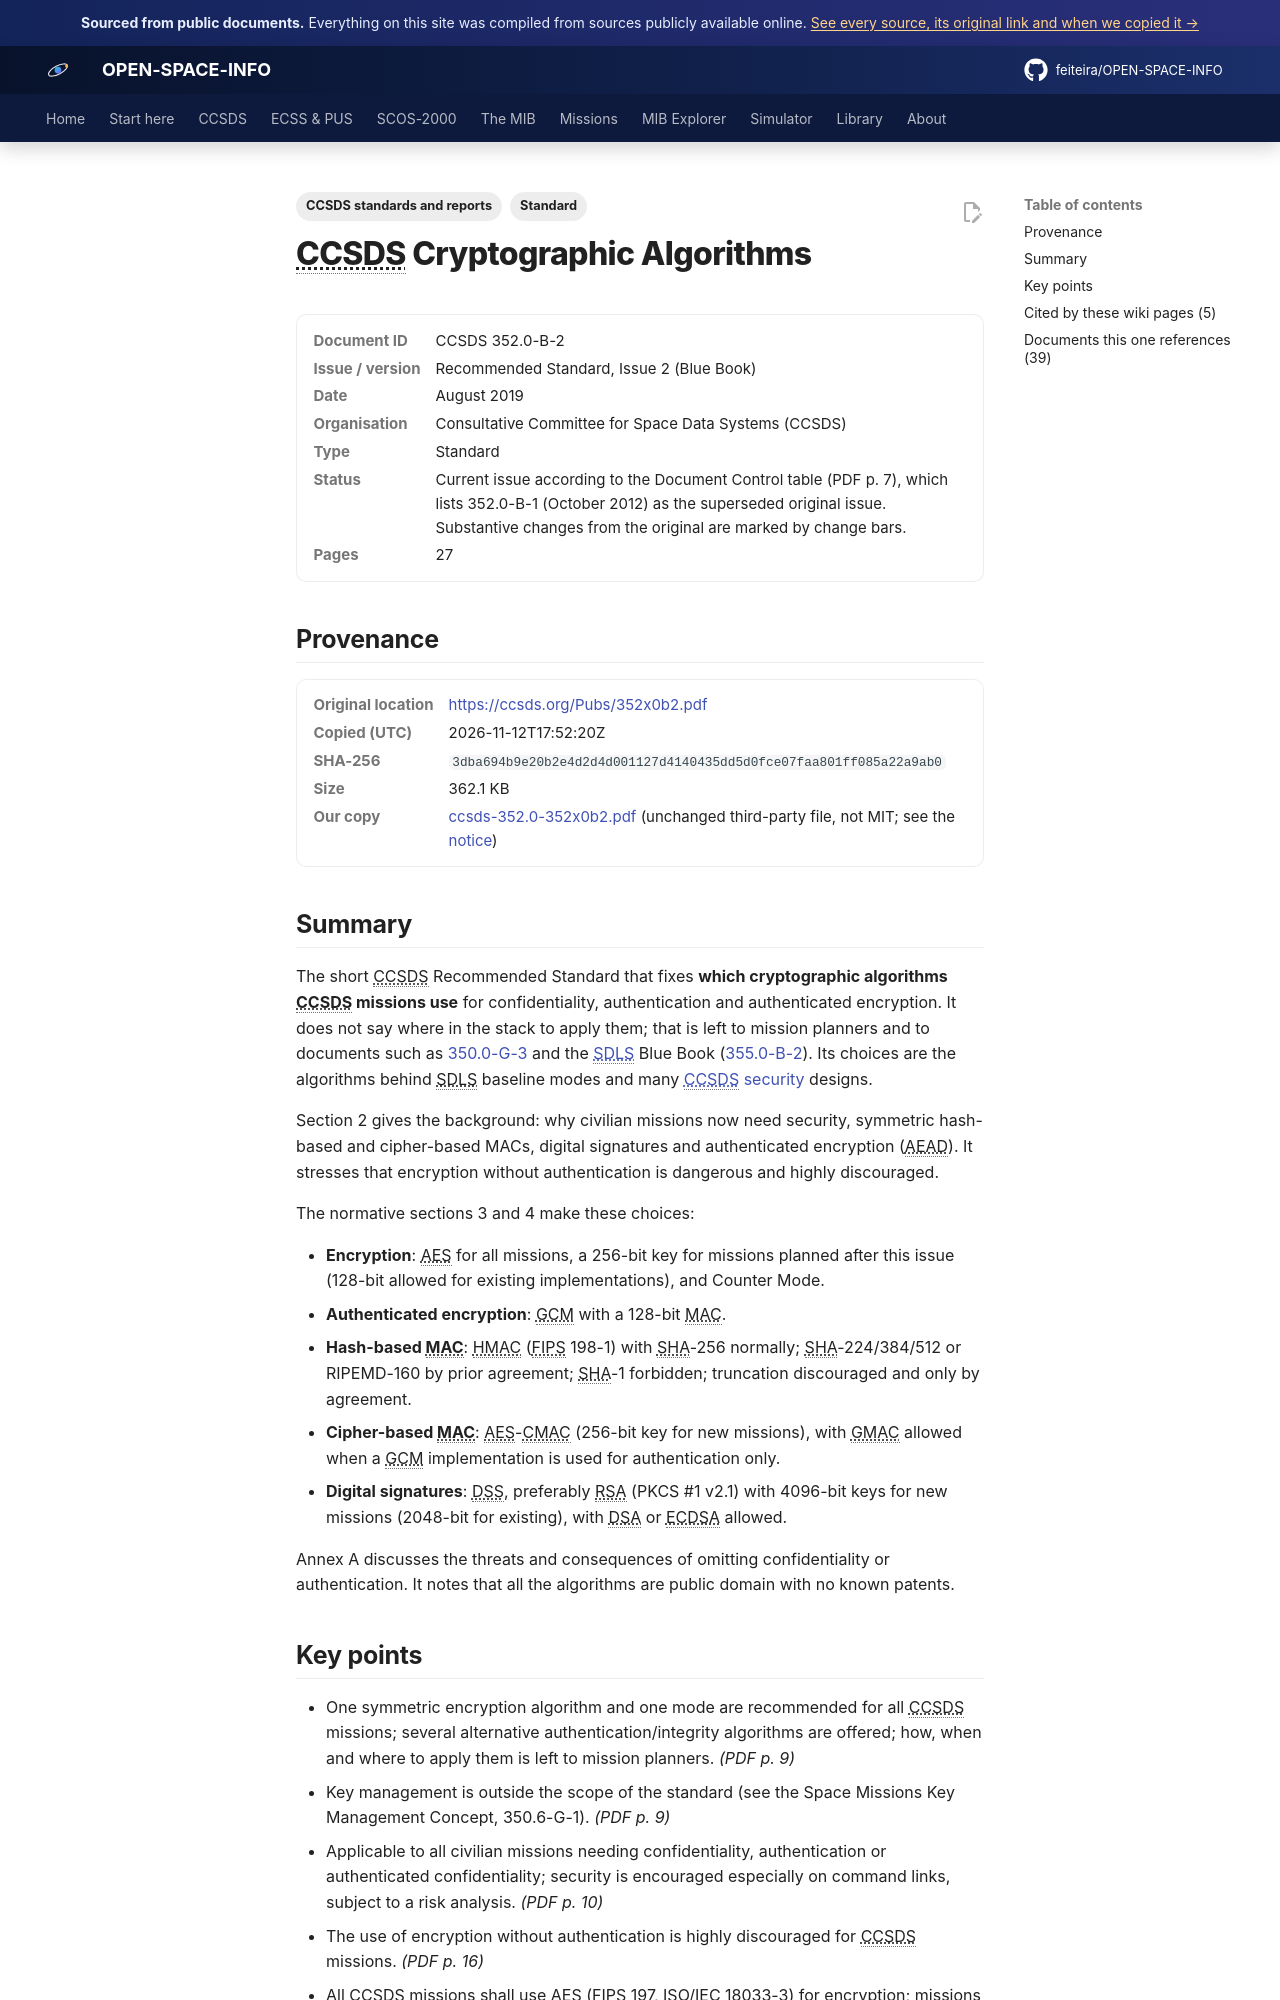

repository: feiteira/OPEN-SPACE-INFO · page: library/ccsds-352-0-352x0b2/index.html · generator: mkdocs

---
title: "CCSDS Cryptographic Algorithms (CCSDS 352.0-B-2)"
description: "The short CCSDS Recommended Standard that fixes which cryptographic algorithms CCSDS missions use for confidentiality, authentication and authenticated encryption."
tags: ["Standard", "CCSDS standards and reports"]
sources: [ccsds-352-0-352x0b2]
---

# CCSDS Cryptographic Algorithms

<dl class="osi-meta"><dt>Document ID</dt><dd>CCSDS 352.0-B-2</dd><dt>Issue / version</dt><dd>Recommended Standard, Issue 2 (Blue Book)</dd><dt>Date</dt><dd>August 2019</dd><dt>Organisation</dt><dd>Consultative Committee for Space Data Systems (CCSDS)</dd><dt>Type</dt><dd>Standard</dd><dt>Status</dt><dd>Current issue according to the Document Control table (PDF p. 7), which lists 352.0-B-1 (October 2012) as the superseded original issue. Substantive changes from the original are marked by change bars.</dd><dt>Pages</dt><dd>27</dd></dl>

## Provenance

<dl class="osi-meta"><dt>Original location</dt><dd><a href="https://ccsds.org/Pubs/352x0b2.pdf" rel="noopener">https://ccsds.org/Pubs/352x0b2.pdf</a></dd><dt>Copied (UTC)</dt><dd>2026-11-12T17:52:20Z</dd><dt>SHA-256</dt><dd><code>3dba694b9e20b2e4d2d4d001127d4140435dd5d0fce07faa801ff085a22a9ab0</code></dd><dt>Size</dt><dd>362.1 KB</dd><dt>Our copy</dt><dd><a href="../third-party/ccsds/ccsds-352.0-352x0b2.pdf">ccsds-352.0-352x0b2.pdf</a> (unchanged third-party file, not MIT; see the <a href="../third-party/NOTICE/">notice</a>)</dd></dl>

## Summary

The short CCSDS Recommended Standard that fixes **which cryptographic algorithms CCSDS missions use** for confidentiality, authentication and authenticated encryption. It does not say where in the stack to apply them; that is left to mission planners and to documents such as [350.0-G-3](ccsds-350-0-350x0g3.md) and the [SDLS](../ccsds/sdls.md) Blue Book ([355.0-B-2](ccsds-355-0-355x0b2.md)). Its choices are the algorithms behind SDLS baseline modes and many [CCSDS security](../ccsds/security.md) designs.

Section 2 gives the background: why civilian missions now need security, symmetric hash-based and cipher-based MACs, digital signatures and authenticated encryption (AEAD). It stresses that encryption without authentication is dangerous and highly discouraged.

The normative sections 3 and 4 make these choices:

* **Encryption**: AES for all missions, a 256-bit key for missions planned after this issue (128-bit allowed for existing implementations), and Counter Mode.
* **Authenticated encryption**: GCM with a 128-bit MAC.
* **Hash-based MAC**: HMAC (FIPS 198-1) with SHA-256 normally; SHA-224/384/512 or RIPEMD-160 by prior agreement; SHA-1 forbidden; truncation discouraged and only by agreement.
* **Cipher-based MAC**: AES-CMAC (256-bit key for new missions), with GMAC allowed when a GCM implementation is used for authentication only.
* **Digital signatures**: DSS, preferably RSA (PKCS #1 v2.1) with 4096-bit keys for new missions (2048-bit for existing), with DSA or ECDSA allowed.

Annex A discusses the threats and consequences of omitting confidentiality or authentication. It notes that all the algorithms are public domain with no known patents.
